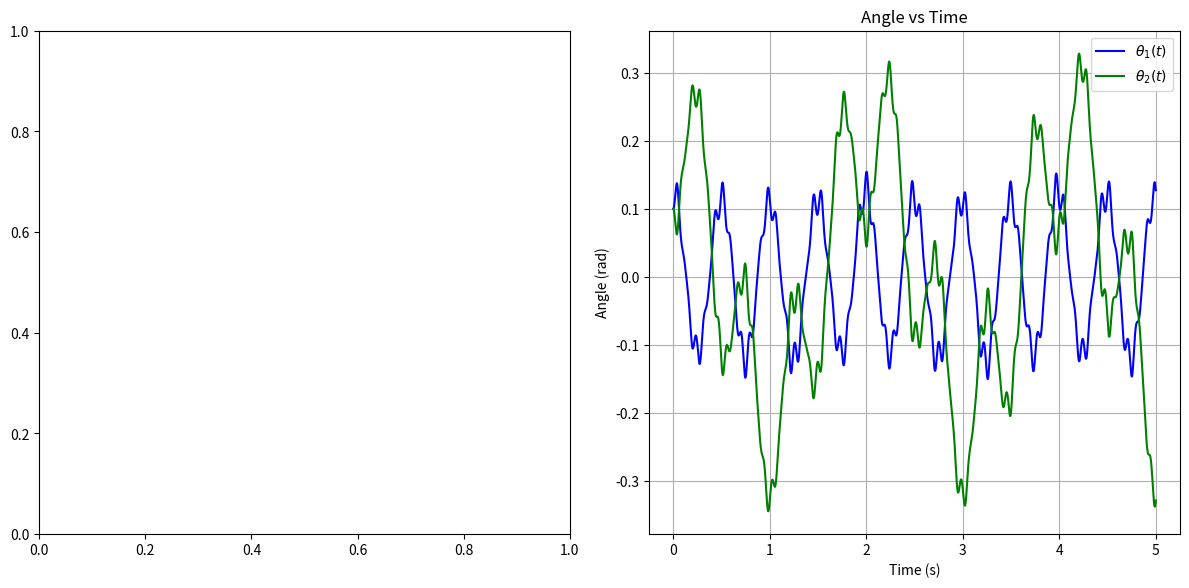

Reproduce this figure in Python.
from pathlib import Path
import numpy as np
from scipy.integrate import solve_ivp
import matplotlib.pyplot as plt
from matplotlib import animation

FRAMES_DIR = Path('frames')

m1, m2 = 1, 1  # masses of the bobs
L1, L2 = 1, 1  # lengths of the pendulums
a = 0.1  # amplitude of the pivot oscillation
w = 80  # frequency of the pivot oscillation
g = 9.81  # acceleration due to gravity

def deriv(t, y, L1, L2, a, w):
    """Return derivatives [theta1, thetadot1, theta2, thetadot2] for the double Kapitza pendulum."""
    theta1, thetadot1, theta2, thetadot2 = y
    wt = w * t
    cwt = np.cos(wt)
    sth1, cth1 = np.sin(theta1), np.cos(theta1)
    sth2, cth2 = np.sin(theta2), np.cos(theta2)
    
    # Define masses (adjust as needed)
    m1 = 1
    m2 = 1

    # Compute an intermediate term D that helps decouple the equations.
    # D = a*w^2/L1*sth1*cwt - g/L1*sth1 - (m2*L2/(m1+m2)/L1)*thetadot2^2*sth2
    D = a * w**2 / L1 * sth1 * cwt - g / L1 * sth1 - (m2 * L2) / ((m1 + m2) * L1) * thetadot2**2 * sth2
    # C is a coupling term.
    C = (m2 * L2) / ((m1 + m2) * L1) * cth2

    # Solve the simultaneous equations:
    # X = thetadotdot1, Y = thetadotdot2
    # X + C*Y = D
    # Y = - (g*sth2 + L1*cth1*X_offset - L1*thetadot1^2*sth1) / L2, where X_offset = X appears in the second rod’s dynamics.
    #
    # Substitute X = D - C*Y into the second equation:
    denom = 1 - (m2 / (m1 + m2)) * cth1 * cth2  # Simplified denominator
    Y = - (g * sth2 + L1 * cth1 * D - L1 * thetadot1**2 * sth1) / (L2 * denom)
    X = D - C * Y

    return [thetadot1, X, thetadot2, Y]

if __name__ == "__main__":
    # Maximum time, time point spacings and the time grid (all in s).
    tmax, dt = 5, 1/w/20
    t = np.arange(0, tmax, dt)
    # Initial conditions: theta1, dtheta1/dt, theta2, dtheta2/dt.
    y0 = [0.1, 0, 0.1, 0]  # initial angles and angular velocities
    
    tspan = (0, tmax)
    sol = solve_ivp(deriv, tspan, y0, t_eval=t, args=(L1, L2, a, w))
    theta1, theta2 = sol.y[0], sol.y[2]
    
    # Compute pendulum bob positions.
    x1 = L1 * np.sin(theta1)
    y1 = -a * np.cos(w * t) + L1 * np.cos(theta1)
    x2 = x1 + L2 * np.sin(theta2)
    y2 = y1 + L2 * np.cos(theta2)
    
    # Set up the figure with two subplots: one for the pendulum and one for θ vs t.
    fig, (ax1, ax2) = plt.subplots(1, 2, figsize=(12, 6), dpi=72)
    
    r = 0.05  # radius for the bobs
    
    # Pre-plot the full theta vs time curves on ax2.
    ax2.plot(t, theta1, 'b-', label=r'$\theta_1(t)$')
    ax2.plot(t, theta2, 'g-', label=r'$\theta_2(t)$')
    ax2.set_xlabel("Time (s)")
    ax2.set_ylabel("Angle (rad)")
    ax2.set_title("Angle vs Time")
    ax2.grid(True)
    ax2.legend()
    
    # This marker will indicate the current time on the theta plot.
    marker1, = ax2.plot([], [], 'ro', markersize=8)
    marker2, = ax2.plot([], [], 'go', markersize=8)
    
    def update(i):
        # Pendulum animation in ax1.
        ax1.cla()
        pivot_y = -a * np.cos(w * t[i])
        ax1.plot([0, x1[i]], [pivot_y, y1[i]], 'k-', lw=2)
        ax1.plot([x1[i], x2[i]], [y1[i], y2[i]], 'k-', lw=2)
        c0 = plt.Circle((0, pivot_y), r/2, fc='k', zorder=10)
        c1 = plt.Circle((x1[i], y1[i]), r, fc='r', ec='r', zorder=10)
        c2 = plt.Circle((x2[i], y2[i]), r, fc='b', ec='b', zorder=10)
        ax1.add_patch(c0)
        ax1.add_patch(c1)
        ax1.add_patch(c2)
        ax1.set_xlim(-L1 - L2 - r, L1 + L2 + r)
        ax1.set_ylim(-L1 - L2 - a - r, L1 + L2 + a + r)
        ax1.set_aspect('equal', adjustable='box')
        ax1.set_title("Double Kapitza Pendulum Simulation")
        ax1.axis('off')
    
        # Update the markers on the θ vs t plot in ax2.
        marker1.set_data(t[i], theta1[i])
        marker2.set_data(t[i], theta2[i])
        return [marker1, marker2]  # returning animated artists
    
    ani = animation.FuncAnimation(fig, update, frames=len(t), interval=5, blit=False)
    #ani.save('double_kapitza.mp4', writer='ffmpeg', fps=30)
    plt.tight_layout()
    plt.show()
